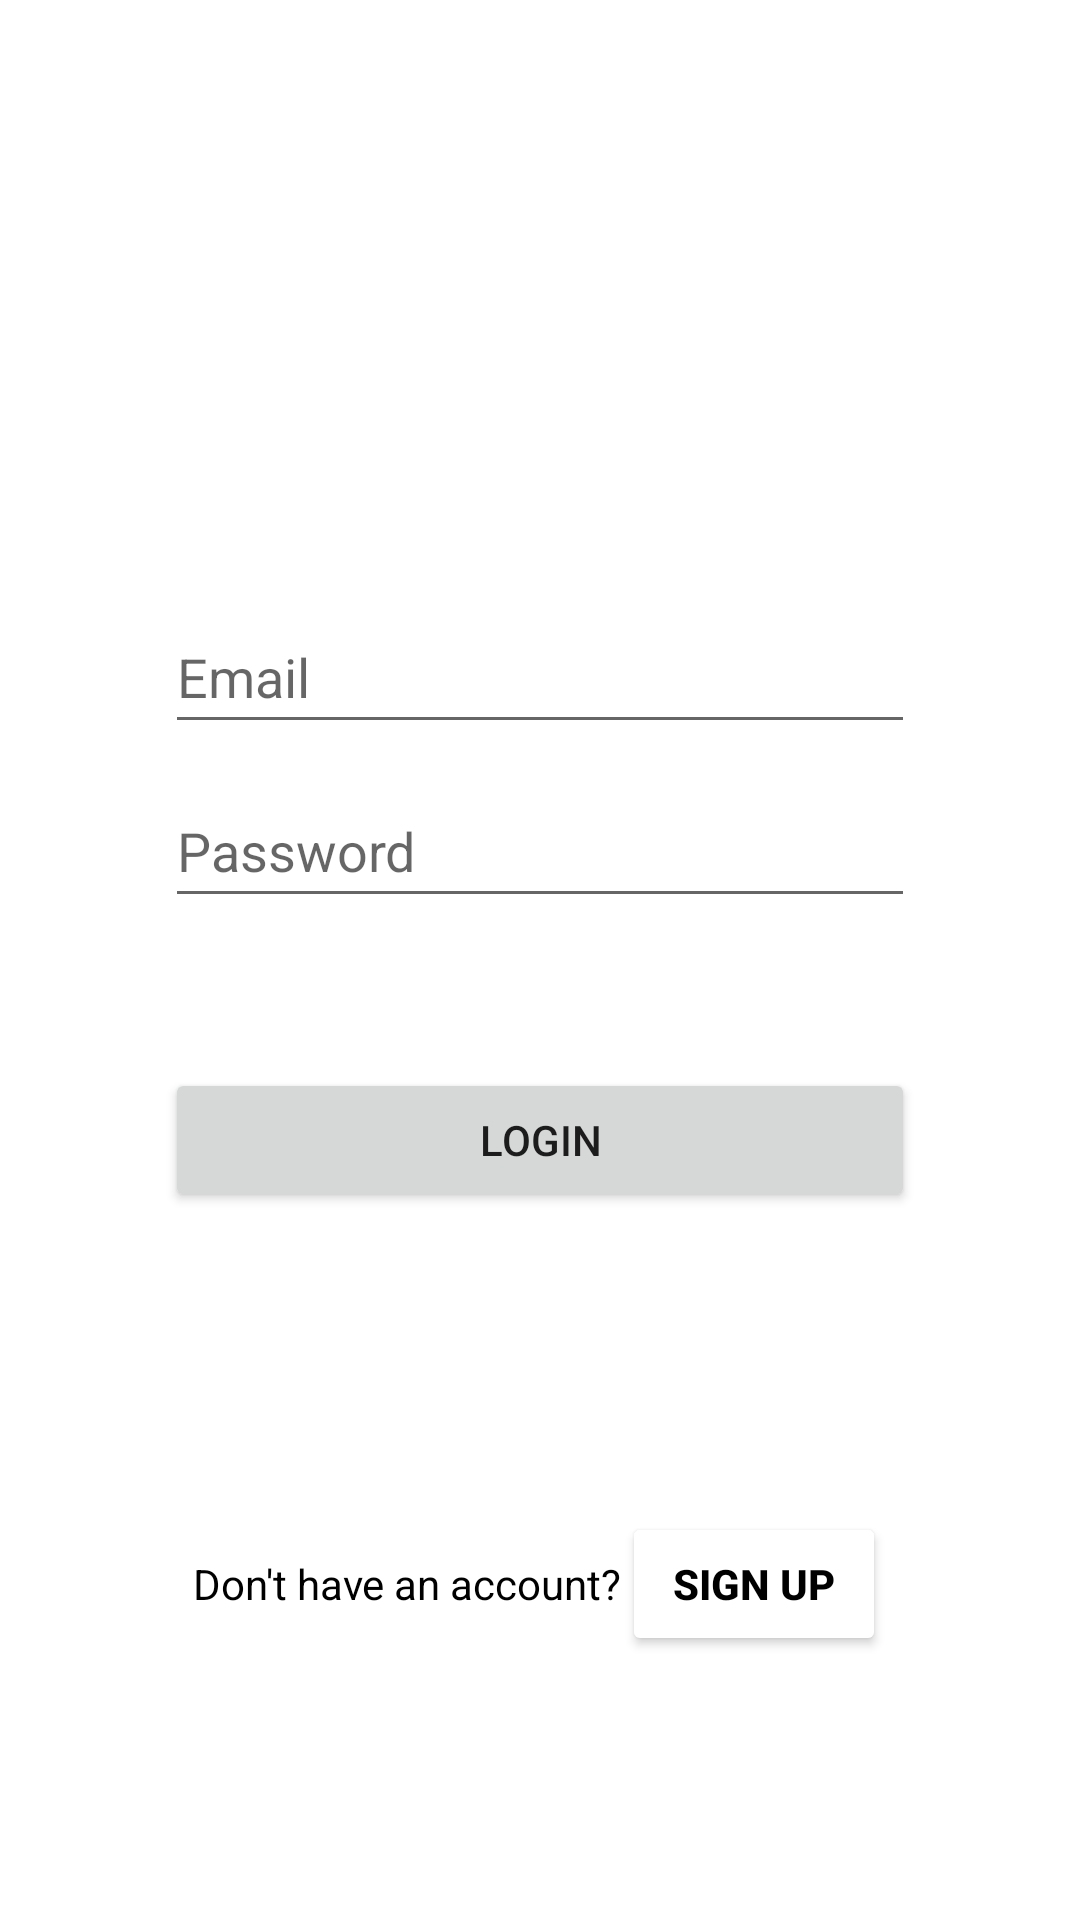

Write the Android layout XML for this screen, with the resource values it uses.
<!-- AndroidManifest.xml: application theme Theme.Cloud_auth_lec -->
<!-- res/layout/activity_login.xml -->
<?xml version="1.0" encoding="utf-8"?>
<LinearLayout xmlns:android="http://schemas.android.com/apk/res/android"
    xmlns:app="http://schemas.android.com/apk/res-auto"
    xmlns:tools="http://schemas.android.com/tools"
    android:layout_width="match_parent"
    android:layout_height="match_parent"
    android:orientation="vertical"
    android:gravity="center_horizontal"
    tools:context=".SignUpActivity">

    <EditText
        android:id="@+id/emailLogin"
        android:layout_width="250dp"
        android:layout_height="wrap_content"
        android:layout_marginTop="200dp"
        android:ems="10"
        android:hint="Email"
        android:inputType="textEmailAddress"
        android:minHeight="48dp" />

    <EditText
        android:id="@+id/passwordLogin"
        android:layout_width="250dp"
        android:layout_height="wrap_content"
        android:layout_marginTop="10dp"
        android:ems="10"
        android:hint="Password"
        android:inputType="textPassword"
        android:minHeight="48dp" />

    <Button
        android:id="@+id/buttonLogin"
        android:layout_width="250dp"
        android:layout_height="wrap_content"
        android:layout_marginTop="50dp"
        android:text="Login" />

    <LinearLayout
        android:layout_width="300dp"
        android:layout_height="wrap_content"
        android:gravity="center_horizontal"
        android:layout_marginTop="100dp"
        android:orientation="horizontal">

        <TextView
            android:id="@+id/textView"
            android:layout_width="wrap_content"
            android:layout_height="wrap_content"
            android:textColor="@android:color/black"
            android:text="Don't have an account?" />

        <Button
            android:id="@+id/signLogin"
            android:layout_width="wrap_content"
            android:layout_height="wrap_content"
            android:textStyle="bold"
            android:padding="0dp"
            android:backgroundTint="@color/white"
            android:textColor="@android:color/black"
            android:text="Sign Up" />
    </LinearLayout>
</LinearLayout>
<!-- resources referenced by this layout -->
<resources>
  <style name="Theme.Cloud_auth_lec" parent="Theme.MaterialComponents.DayNight.DarkActionBar">
          
          <item name="colorPrimary">@color/purple_500</item>
          <item name="colorPrimaryVariant">@color/purple_700</item>
          <item name="colorOnPrimary">@color/white</item>
          
          <item name="colorSecondary">@color/teal_200</item>
          <item name="colorSecondaryVariant">@color/teal_700</item>
          <item name="colorOnSecondary">@color/black</item>
          
          <item name="android:statusBarColor">?attr/colorPrimaryVariant</item>
          
      </style>
  <!-- not gathered from this repository: default colours our renderer supplied (Android Studio template values) -->
  <color name="purple_500">#FF6200EE</color>
  <color name="purple_700">#FF3700B3</color>
  <color name="teal_200">#FF03DAC5</color>
  <color name="teal_700">#FF018786</color>
  <color name="black">#FF000000</color>
  <color name="white">#FFFFFFFF</color>
</resources>
